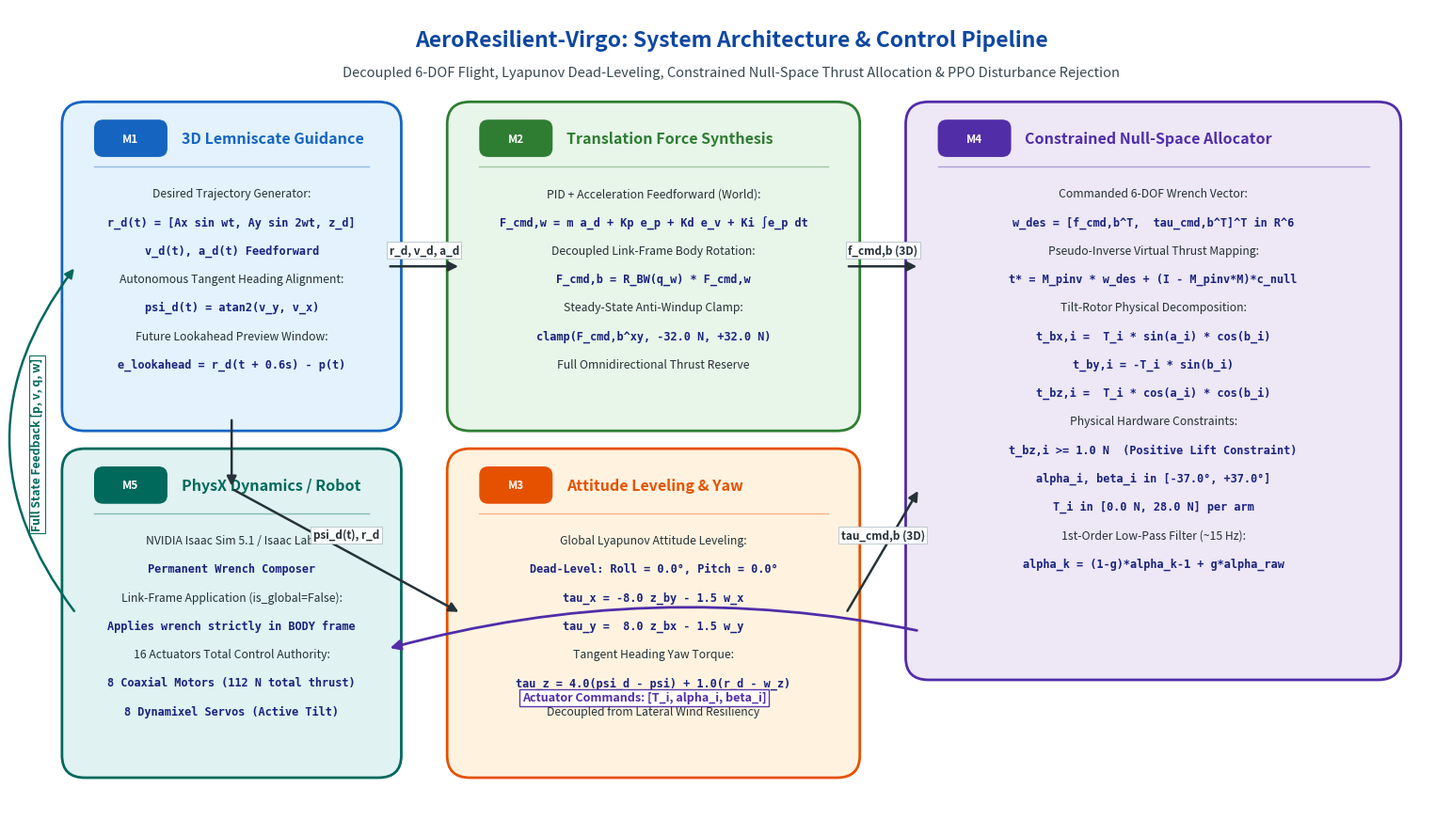

Here is the Python script that generated this plot: (Note: this script raises an exception after producing the figure.)
import matplotlib.pyplot as plt
import matplotlib.patches as patches
from matplotlib.patches import FancyBboxPatch

def create_diagram():
    fig, ax = plt.subplots(figsize=(15.5, 9.0), dpi=300)
    fig.patch.set_facecolor('white')
    ax.set_facecolor('#FFFFFF')
    ax.set_xlim(0, 15.5)
    ax.set_ylim(0, 9.2)
    ax.axis('off')

    # Title Banner
    ax.text(7.75, 8.85, "AeroResilient-Virgo: System Architecture & Control Pipeline", 
            ha='center', va='center', fontsize=16.5, fontweight='bold', color='#0D47A1')
    ax.text(7.75, 8.48, "Decoupled 6-DOF Flight, Lyapunov Dead-Leveling, Constrained Null-Space Thrust Allocation & PPO Disturbance Rejection", 
            ha='center', va='center', fontsize=10.5, style='italic', color='#37474F')

    # Helper function for rounded fancy boxes
    def draw_box(x, y, w, h, box_color, border_color, title, subtitle_lines, tag=""):
        box = FancyBboxPatch((x, y), w, h, boxstyle="round,pad=0.15,rounding_size=0.25", 
                             facecolor=box_color, edgecolor=border_color, linewidth=2.0, zorder=2)
        ax.add_patch(box)
        
        # Tag Badge
        if tag:
            badge = FancyBboxPatch((x + 0.25, y + h - 0.42), 0.7, 0.32, boxstyle="round,pad=0.05,rounding_size=0.1",
                                   facecolor=border_color, edgecolor='none', zorder=3)
            ax.add_patch(badge)
            ax.text(x + 0.60, y + h - 0.26, tag, ha='center', va='center', 
                    fontsize=8.5, fontweight='bold', color='white', zorder=4)
        
        # Title
        title_x = x + 1.15 if tag else x + w/2
        title_align = 'left' if tag else 'center'
        ax.text(title_x, y + h - 0.26, title, ha=title_align, va='center', 
                fontsize=11.5, fontweight='bold', color=border_color, zorder=3)
        
        # Divider line
        ax.plot([x + 0.2, x + w - 0.2], [y + h - 0.58, y + h - 0.58], color=border_color, lw=1.0, alpha=0.4, zorder=3)
        
        # Content
        line_y = y + h - 0.88
        for line, is_code in subtitle_lines:
            weight = 'bold' if is_code else 'normal'
            font = 'monospace' if is_code else 'sans-serif'
            size = 8.6 if is_code else 8.8
            col = '#1A237E' if is_code else '#263238'
            ax.text(x + w/2, line_y, line, ha='center', va='center', 
                    fontsize=size, fontweight=weight, fontfamily=font, color=col, zorder=3)
            line_y -= 0.32

    # Helper function for arrows
    def draw_arrow(x1, y1, x2, y2, label="", label_pos=0.5, label_offset=(0, 0.18), color='#263238'):
        ax.annotate('', xy=(x2, y2), xytext=(x1, y1),
                    arrowprops=dict(arrowstyle="-|>", color=color, lw=1.8, mutation_scale=15),
                    zorder=4)
        if label:
            lx = x1 + (x2 - x1) * label_pos + label_offset[0]
            ly = y1 + (y2 - y1) * label_pos + label_offset[1]
            ax.text(lx, ly, label, ha='center', va='center', fontsize=8.5, 
                    fontweight='bold', color=color, 
                    bbox=dict(boxstyle='square,pad=0.2', facecolor='white', edgecolor='#B0BEC5', lw=0.6, alpha=0.95),
                    zorder=5)

    # 1. 3D Lemniscate Guidance
    draw_box(0.6, 4.6, 3.4, 3.4, '#E3F2FD', '#1565C0', "3D Lemniscate Guidance", [
        ("Desired Trajectory Generator:", False),
        ("r_d(t) = [Ax sin wt, Ay sin 2wt, z_d]", True),
        ("v_d(t), a_d(t) Feedforward", True),
        ("Autonomous Tangent Heading Alignment:", False),
        ("psi_d(t) = atan2(v_y, v_x)", True),
        ("Future Lookahead Preview Window:", False),
        ("e_lookahead = r_d(t + 0.6s) - p(t)", True)
    ], "M1")

    # 2. Translation Force Synthesis
    draw_box(4.8, 4.6, 4.2, 3.4, '#E8F5E9', '#2E7D32', "Translation Force Synthesis", [
        ("PID + Acceleration Feedforward (World):", False),
        ("F_cmd,w = m a_d + Kp e_p + Kd e_v + Ki ∫e_p dt", True),
        ("Decoupled Link-Frame Body Rotation:", False),
        ("F_cmd,b = R_BW(q_w) * F_cmd,w", True),
        ("Steady-State Anti-Windup Clamp:", False),
        ("clamp(F_cmd,b^xy, -32.0 N, +32.0 N)", True),
        ("Full Omnidirectional Thrust Reserve", False)
    ], "M2")

    # 3. Attitude & Heading Control
    draw_box(4.8, 0.7, 4.2, 3.4, '#FFF3E0', '#E65100', "Attitude Leveling & Yaw", [
        ("Global Lyapunov Attitude Leveling:", False),
        ("Dead-Level: Roll = 0.0°, Pitch = 0.0°", True),
        ("tau_x = -8.0 z_by - 1.5 w_x", True),
        ("tau_y =  8.0 z_bx - 1.5 w_y", True),
        ("Tangent Heading Yaw Torque:", False),
        ("tau_z = 4.0(psi_d - psi) + 1.0(r_d - w_z)", True),
        ("Decoupled from Lateral Wind Resiliency", False)
    ], "M3")

    # 4. Constrained Null-Space Allocator
    draw_box(9.8, 1.8, 5.1, 6.2, '#EDE7F6', '#512DA8', "Constrained Null-Space Allocator", [
        ("Commanded 6-DOF Wrench Vector:", False),
        ("w_des = [f_cmd,b^T,  tau_cmd,b^T]^T in R^6", True),
        ("Pseudo-Inverse Virtual Thrust Mapping:", False),
        ("t* = M_pinv * w_des + (I - M_pinv*M)*c_null", True),
        ("Tilt-Rotor Physical Decomposition:", False),
        ("t_bx,i =  T_i * sin(a_i) * cos(b_i)", True),
        ("t_by,i = -T_i * sin(b_i)", True),
        ("t_bz,i =  T_i * cos(a_i) * cos(b_i)", True),
        ("Physical Hardware Constraints:", False),
        ("t_bz,i >= 1.0 N  (Positive Lift Constraint)", True),
        ("alpha_i, beta_i in [-37.0°, +37.0°]", True),
        ("T_i in [0.0 N, 28.0 N] per arm", True),
        ("1st-Order Low-Pass Filter (~15 Hz):", False),
        ("alpha_k = (1-g)*alpha_k-1 + g*alpha_raw", True)
    ], "M4")

    # 5. PhysX Multi-Body Simulation / Real Hardware
    draw_box(0.6, 0.7, 3.4, 3.4, '#E0F2F1', '#00695C', "PhysX Dynamics / Robot", [
        ("NVIDIA Isaac Sim 5.1 / Isaac Lab:", False),
        ("Permanent Wrench Composer", True),
        ("Link-Frame Application (is_global=False):", False),
        ("Applies wrench strictly in BODY frame", True),
        ("16 Actuators Total Control Authority:", False),
        ("8 Coaxial Motors (112 N total thrust)", True),
        ("8 Dynamixel Servos (Active Tilt)", True)
    ], "M5")

    # Connective Arrows
    # 1 -> 2 (Guidance to Force Synth)
    draw_arrow(4.0, 6.3, 4.8, 6.3, "r_d, v_d, a_d")
    
    # 1 -> 3 (Guidance to Yaw/Attitude)
    draw_arrow(2.3, 4.6, 2.3, 3.8)
    draw_arrow(2.3, 3.8, 4.8, 2.4, "psi_d(t), r_d")
    
    # 2 -> 4 (Force Synth to Allocator)
    draw_arrow(9.0, 6.3, 9.8, 6.3, "f_cmd,b (3D)")
    
    # 3 -> 4 (Attitude to Allocator)
    draw_arrow(9.0, 2.4, 9.8, 3.8, "tau_cmd,b (3D)")
    
    # 4 -> 5 (Allocator down and left to Physics/Robot)
    ax.annotate('', xy=(4.0, 2.0), xytext=(9.8, 2.2),
                arrowprops=dict(arrowstyle="-|>", color='#512DA8', lw=2.0, mutation_scale=16, 
                                connectionstyle="arc3,rad=0.12"),
                zorder=4)
    ax.text(6.8, 1.45, "Actuator Commands: [T_i, alpha_i, beta_i]", ha='center', va='center', 
            fontsize=9.0, fontweight='bold', color='#512DA8',
            bbox=dict(boxstyle='square,pad=0.2', facecolor='white', edgecolor='#512DA8', lw=1.0, alpha=0.95),
            zorder=5)

    # 5 feedback -> 1 & 2 & 3
    ax.annotate('', xy=(0.6, 6.3), xytext=(0.6, 2.4),
                arrowprops=dict(arrowstyle="-|>", color='#00695C', lw=1.8, mutation_scale=14,
                                connectionstyle="arc3,rad=-0.38"),
                zorder=4)
    ax.text(0.18, 4.3, "Full State Feedback [p, v, q, w]", ha='center', va='center', rotation=90,
            fontsize=8.8, fontweight='bold', color='#00695C',
            bbox=dict(boxstyle='square,pad=0.18', facecolor='white', edgecolor='#00695C', lw=0.8, alpha=0.95),
            zorder=5)

    plt.tight_layout()
    output_path = '/home/duc/Raptor_UAV/Virgo_RL/snapshots/virgo_system_architecture.png'
    plt.savefig(output_path, dpi=300, facecolor='white', edgecolor='none', bbox_inches='tight')
    plt.close()
    print(f"Generated {output_path} successfully without warnings!")

if __name__ == '__main__':
    create_diagram()
